Run: headless pygame with SDL's dummy video driver; simulated clock (each Clock.tick advances the game by its frame time, no real sleeping); random seed 0; keys injected as events and as key.get_pressed() state; no mouse input.
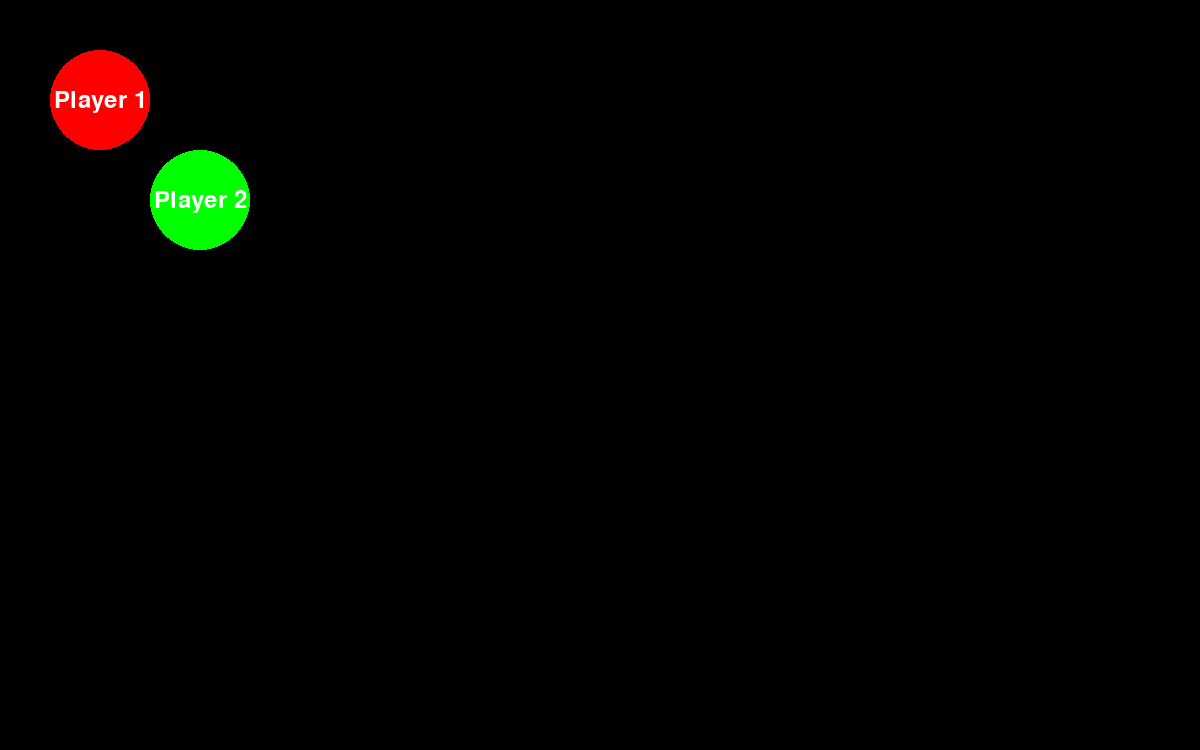
Frame 1 of 4 · flips 1–60 · no input
Frame 2 of 4 · flips 61–180 · tapped SPACE, RETURN · held RIGHT (→), D · screen unchanged from frame 1, image omitted
Frame 3 of 4 · flips 181–300 · held DOWN (↓), S · screen unchanged from frame 2, image omitted
Frame 4 of 4 · flips 301–420 · held LEFT (←), A, UP (↑), W · screen unchanged from frame 3, image omitted

The pygame program that drew these frames:

import pygame
import sys


class Graphics:
    SCREEN_WIDTH = 1200
    SCREEN_HEIGHT = 750
    DISPLAY = (SCREEN_WIDTH, SCREEN_HEIGHT)

    WHITE = (255, 255, 255)
    BLACK = (0, 0, 0)

    COLORS = [
        (255, 0, 0),  # Red
        (0, 255, 0),  # Green
        (0, 0, 255),  # Blue
        (255, 255, 0),  # Yellow
        (255, 165, 0),  # Orange
        (128, 0, 128),  # Purple
        (0, 255, 255),  # Cyan
        (255, 192, 203),  # Pink
        (128, 128, 0),  # Olive
        (0, 128, 128),  # Teal
    ]

    def __init__(self) -> None:
        pygame.init()
        self.screen = pygame.display.set_mode(self.DISPLAY)
        self.clock = pygame.time.Clock()
        self.font = pygame.font.Font(None, 36)
        self.waiting_font = pygame.font.Font(None, 72)
        self.players = []
        self.waiting_for_players = True

    def fetch_data(self, data: dict) -> None:
        try:
            self.populate_players(data)
            self.waiting_for_players = False
        except ValueError as e:
            print(f"Error processing player data: {e}")
            sys.exit()

    def populate_players(self, data: dict) -> None:
        players_data = data.get("players", [])
        print("Players Data:", players_data)
        
        self.players = [
            {
                "id": player["id"],
                "name": player["name"],
                "color": self.COLORS[i % len(self.COLORS)],
                "position": player.get("center", (0, 0)),
                "score": player["score"],
                "radius": 50,
            }
            for i, player in enumerate(players_data)
        ]



    def draw_player(self, player):
        pygame.draw.circle(
            self.screen,
            player["color"],
            (player["position"][0], player["position"][1]),
            player["radius"],
        )
        text_surface = self.font.render(player["name"], True, self.WHITE)
        text_rect = text_surface.get_rect(
            center=(player["position"][0], player["position"][1])
        )
        self.screen.blit(text_surface, text_rect)

    def draw_scoreboard(self):
        players_sorted = sorted(self.players, key=lambda x: x["score"], reverse=True)
        scoreboard_lines = []

        for rank, player in enumerate(players_sorted, start=1):
            scoreboard_lines.append(
                f"Rank {rank}: {player['name']} - {player['score']}"
            )

        for i, line in enumerate(scoreboard_lines):
            text_surface = self.font.render(line, True, self.BLACK)
            self.screen.blit(
                text_surface,
                (self.SCREEN_WIDTH - text_surface.get_width() - 20, 20 + i * 30),
            )

    def draw_waiting_screen(self):
        waiting_text = self.waiting_font.render("Waiting for Players", True, self.BLACK)
        controls_text = self.font.render("Press Space Bar to Start", True, self.BLACK)

        waiting_rect = waiting_text.get_rect(
            center=(self.SCREEN_WIDTH // 2, self.SCREEN_HEIGHT // 2 - 20)
        )
        controls_rect = controls_text.get_rect(
            center=(self.SCREEN_WIDTH // 2, self.SCREEN_HEIGHT // 2 + 40)
        )

        self.screen.blit(waiting_text, waiting_rect)
        self.screen.blit(controls_text, controls_rect)

    def run_graphics(self) -> None:
        running = True
        while running:
            for event in pygame.event.get():
                if event.type == pygame.QUIT:
                    running = False
                elif event.type == pygame.KEYDOWN:
                    if event.key == pygame.K_SPACE:
                        self.waiting_for_players = False

            self.screen.fill(self.BLACK)

            if self.waiting_for_players:
                self.draw_waiting_screen()
            else:
                if not self.players:
                    print("No players to draw.")
                for player in self.players:
                    self.draw_player(player)
                self.draw_scoreboard()

            pygame.display.update()
            self.clock.tick(60)

        pygame.quit()
        sys.exit()



if __name__ == "__main__":
    graphics_instance = Graphics()

    sample_data = {
        "players": [
            {"id": 1, "name": "Player 1", "score": 100, "center": (100, 100)},
            {"id": 2, "name": "Player 2", "score": 200, "center": (200, 200)},
        ]
    }
    graphics_instance.fetch_data(sample_data)

    graphics_instance.run_graphics()
